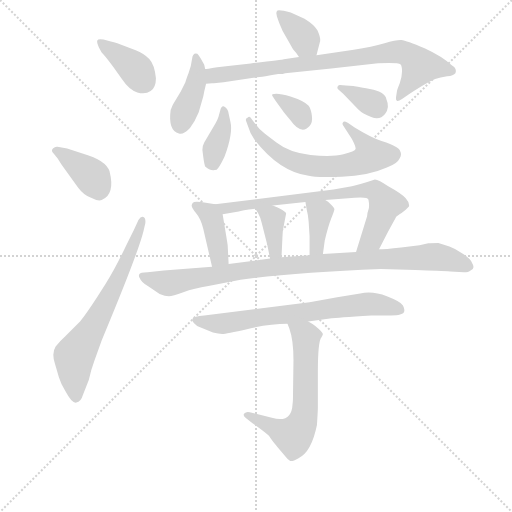
t = 0.00 s
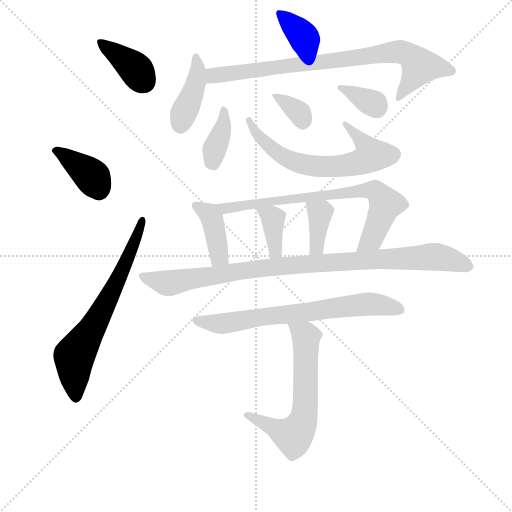
t = 2.31 s
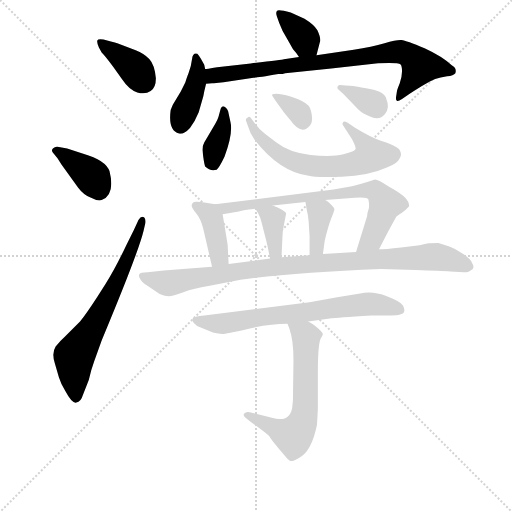
t = 4.62 s
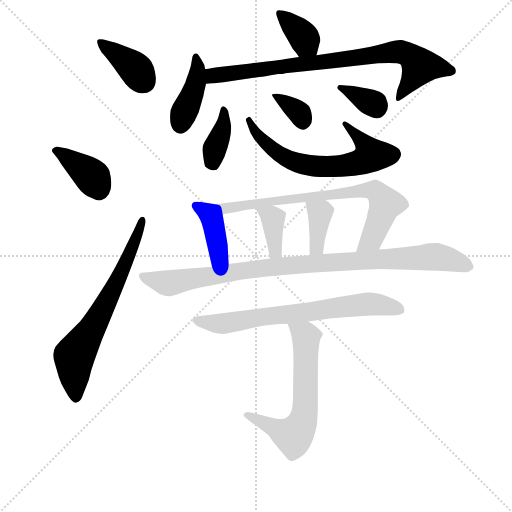
t = 6.93 s
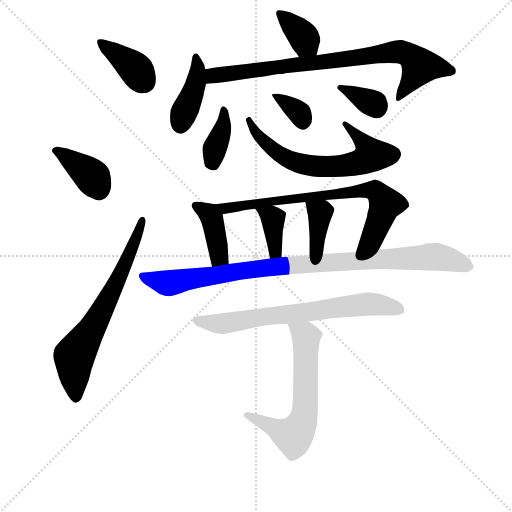
t = 9.24 s
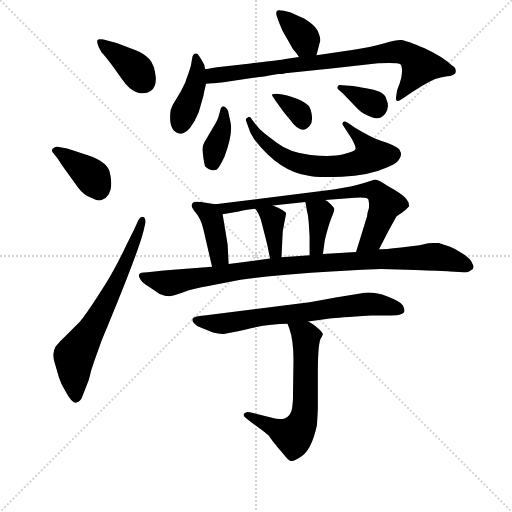
t = 11.55 s

The animated SVG that drew these frames (rendered in a browser with its animation timeline set to each time). Animation: 17 CSS @keyframes rules; one cycle of 11.55 s.

<svg version="1.1" viewBox="0 0 1024 1024" xmlns="http://www.w3.org/2000/svg">
  <g stroke="lightgray" stroke-dasharray="1,1" stroke-width="1" transform="scale(4, 4)">
    <line x1="0" y1="0" x2="256" y2="256"></line>
    <line x1="256" y1="0" x2="0" y2="256"></line>
    <line x1="128" y1="0" x2="128" y2="256"></line>
    <line x1="0" y1="128" x2="256" y2="128"></line>
  </g>
<g transform="scale(0.92, -0.92) translate(60, -900)">
   <style type="text/css">
    @keyframes keyframes0 {
      from {
       stroke: blue;
       stroke-dashoffset: 383;
       stroke-width: 128;
       }
       55% {
       animation-timing-function: step-end;
       stroke: blue;
       stroke-dashoffset: 0;
       stroke-width: 128;
       }
       to {
       stroke: black;
       stroke-width: 1024;
       }
       }
       #make-me-a-hanzi-animation-0 {
         animation: keyframes0 0.561686s both;
         animation-delay: 0.000000s;
         animation-timing-function: linear;
       }
    @keyframes keyframes1 {
      from {
       stroke: blue;
       stroke-dashoffset: 387;
       stroke-width: 128;
       }
       56% {
       animation-timing-function: step-end;
       stroke: blue;
       stroke-dashoffset: 0;
       stroke-width: 128;
       }
       to {
       stroke: black;
       stroke-width: 1024;
       }
       }
       #make-me-a-hanzi-animation-1 {
         animation: keyframes1 0.564941s both;
         animation-delay: 0.561686s;
         animation-timing-function: linear;
       }
    @keyframes keyframes2 {
      from {
       stroke: blue;
       stroke-dashoffset: 675;
       stroke-width: 128;
       }
       69% {
       animation-timing-function: step-end;
       stroke: blue;
       stroke-dashoffset: 0;
       stroke-width: 128;
       }
       to {
       stroke: black;
       stroke-width: 1024;
       }
       }
       #make-me-a-hanzi-animation-2 {
         animation: keyframes2 0.799316s both;
         animation-delay: 1.126628s;
         animation-timing-function: linear;
       }
    @keyframes keyframes3 {
      from {
       stroke: blue;
       stroke-dashoffset: 368;
       stroke-width: 128;
       }
       55% {
       animation-timing-function: step-end;
       stroke: blue;
       stroke-dashoffset: 0;
       stroke-width: 128;
       }
       to {
       stroke: black;
       stroke-width: 1024;
       }
       }
       #make-me-a-hanzi-animation-3 {
         animation: keyframes3 0.549479s both;
         animation-delay: 1.925944s;
         animation-timing-function: linear;
       }
    @keyframes keyframes4 {
      from {
       stroke: blue;
       stroke-dashoffset: 408;
       stroke-width: 128;
       }
       57% {
       animation-timing-function: step-end;
       stroke: blue;
       stroke-dashoffset: 0;
       stroke-width: 128;
       }
       to {
       stroke: black;
       stroke-width: 1024;
       }
       }
       #make-me-a-hanzi-animation-4 {
         animation: keyframes4 0.582031s both;
         animation-delay: 2.475423s;
         animation-timing-function: linear;
       }
    @keyframes keyframes5 {
      from {
       stroke: blue;
       stroke-dashoffset: 818;
       stroke-width: 128;
       }
       73% {
       animation-timing-function: step-end;
       stroke: blue;
       stroke-dashoffset: 0;
       stroke-width: 128;
       }
       to {
       stroke: black;
       stroke-width: 1024;
       }
       }
       #make-me-a-hanzi-animation-5 {
         animation: keyframes5 0.915690s both;
         animation-delay: 3.057454s;
         animation-timing-function: linear;
       }
    @keyframes keyframes6 {
      from {
       stroke: blue;
       stroke-dashoffset: 378;
       stroke-width: 128;
       }
       55% {
       animation-timing-function: step-end;
       stroke: blue;
       stroke-dashoffset: 0;
       stroke-width: 128;
       }
       to {
       stroke: black;
       stroke-width: 1024;
       }
       }
       #make-me-a-hanzi-animation-6 {
         animation: keyframes6 0.557617s both;
         animation-delay: 3.973145s;
         animation-timing-function: linear;
       }
    @keyframes keyframes7 {
      from {
       stroke: blue;
       stroke-dashoffset: 654;
       stroke-width: 128;
       }
       68% {
       animation-timing-function: step-end;
       stroke: blue;
       stroke-dashoffset: 0;
       stroke-width: 128;
       }
       to {
       stroke: black;
       stroke-width: 1024;
       }
       }
       #make-me-a-hanzi-animation-7 {
         animation: keyframes7 0.782227s both;
         animation-delay: 4.530762s;
         animation-timing-function: linear;
       }
    @keyframes keyframes8 {
      from {
       stroke: blue;
       stroke-dashoffset: 342;
       stroke-width: 128;
       }
       53% {
       animation-timing-function: step-end;
       stroke: blue;
       stroke-dashoffset: 0;
       stroke-width: 128;
       }
       to {
       stroke: black;
       stroke-width: 1024;
       }
       }
       #make-me-a-hanzi-animation-8 {
         animation: keyframes8 0.528320s both;
         animation-delay: 5.312988s;
         animation-timing-function: linear;
       }
    @keyframes keyframes9 {
      from {
       stroke: blue;
       stroke-dashoffset: 347;
       stroke-width: 128;
       }
       53% {
       animation-timing-function: step-end;
       stroke: blue;
       stroke-dashoffset: 0;
       stroke-width: 128;
       }
       to {
       stroke: black;
       stroke-width: 1024;
       }
       }
       #make-me-a-hanzi-animation-9 {
         animation: keyframes9 0.532389s both;
         animation-delay: 5.841309s;
         animation-timing-function: linear;
       }
    @keyframes keyframes10 {
      from {
       stroke: blue;
       stroke-dashoffset: 404;
       stroke-width: 128;
       }
       57% {
       animation-timing-function: step-end;
       stroke: blue;
       stroke-dashoffset: 0;
       stroke-width: 128;
       }
       to {
       stroke: black;
       stroke-width: 1024;
       }
       }
       #make-me-a-hanzi-animation-10 {
         animation: keyframes10 0.578776s both;
         animation-delay: 6.373698s;
         animation-timing-function: linear;
       }
    @keyframes keyframes11 {
      from {
       stroke: blue;
       stroke-dashoffset: 754;
       stroke-width: 128;
       }
       71% {
       animation-timing-function: step-end;
       stroke: blue;
       stroke-dashoffset: 0;
       stroke-width: 128;
       }
       to {
       stroke: black;
       stroke-width: 1024;
       }
       }
       #make-me-a-hanzi-animation-11 {
         animation: keyframes11 0.863607s both;
         animation-delay: 6.952474s;
         animation-timing-function: linear;
       }
    @keyframes keyframes12 {
      from {
       stroke: blue;
       stroke-dashoffset: 372;
       stroke-width: 128;
       }
       55% {
       animation-timing-function: step-end;
       stroke: blue;
       stroke-dashoffset: 0;
       stroke-width: 128;
       }
       to {
       stroke: black;
       stroke-width: 1024;
       }
       }
       #make-me-a-hanzi-animation-12 {
         animation: keyframes12 0.552734s both;
         animation-delay: 7.816081s;
         animation-timing-function: linear;
       }
    @keyframes keyframes13 {
      from {
       stroke: blue;
       stroke-dashoffset: 376;
       stroke-width: 128;
       }
       55% {
       animation-timing-function: step-end;
       stroke: blue;
       stroke-dashoffset: 0;
       stroke-width: 128;
       }
       to {
       stroke: black;
       stroke-width: 1024;
       }
       }
       #make-me-a-hanzi-animation-13 {
         animation: keyframes13 0.555990s both;
         animation-delay: 8.368815s;
         animation-timing-function: linear;
       }
    @keyframes keyframes14 {
      from {
       stroke: blue;
       stroke-dashoffset: 976;
       stroke-width: 128;
       }
       76% {
       animation-timing-function: step-end;
       stroke: blue;
       stroke-dashoffset: 0;
       stroke-width: 128;
       }
       to {
       stroke: black;
       stroke-width: 1024;
       }
       }
       #make-me-a-hanzi-animation-14 {
         animation: keyframes14 1.044271s both;
         animation-delay: 8.924805s;
         animation-timing-function: linear;
       }
    @keyframes keyframes15 {
      from {
       stroke: blue;
       stroke-dashoffset: 703;
       stroke-width: 128;
       }
       70% {
       animation-timing-function: step-end;
       stroke: blue;
       stroke-dashoffset: 0;
       stroke-width: 128;
       }
       to {
       stroke: black;
       stroke-width: 1024;
       }
       }
       #make-me-a-hanzi-animation-15 {
         animation: keyframes15 0.822103s both;
         animation-delay: 9.969076s;
         animation-timing-function: linear;
       }
    @keyframes keyframes16 {
      from {
       stroke: blue;
       stroke-dashoffset: 628;
       stroke-width: 128;
       }
       67% {
       animation-timing-function: step-end;
       stroke: blue;
       stroke-dashoffset: 0;
       stroke-width: 128;
       }
       to {
       stroke: black;
       stroke-width: 1024;
       }
       }
       #make-me-a-hanzi-animation-16 {
         animation: keyframes16 0.761068s both;
         animation-delay: 10.791178s;
         animation-timing-function: linear;
       }
</style>
<path d="M 161.0 786.0 Q 169.0 778.0 186.0 755.0 L 205.0 728.0 Q 221.0 704.0 238.5 699.0 Q 256.0 694.0 267.5 702.0 Q 279.0 710.0 279.0 730.0 Q 276.0 760.0 264.5 772.0 Q 253.0 784.0 235.0 791.0 L 195.0 806.0 Q 183.0 810.0 181.0 810.0 L 165.0 814.0 Q 153.0 816.0 151.5 812.0 Q 150.0 808.0 155.0 797.0 L 161.0 786.0 Z" fill="lightgray"></path> 
<path d="M 65.0 556.0 L 74.0 542.0 L 110.0 492.0 Q 122.0 476.0 138.0 470.0 Q 153.0 462.0 161.0 465.0 Q 191.0 477.0 178.0 528.0 Q 170.0 552.0 121.0 566.0 L 86.0 577.0 L 65.0 581.0 Q 60.0 582.0 55.0 577.0 Q 50.0 572.0 57.0 566.0 L 65.0 556.0 Z" fill="lightgray"></path> 
<path d="M 133.0 74.0 Q 138.0 96.0 145.0 115.0 L 161.0 160.0 Q 240.0 349.0 252.0 398.0 L 256.0 415.0 Q 257.0 427.0 251.5 428.5 Q 246.0 430.0 241.0 422.0 L 231.0 400.0 L 214.0 366.0 Q 191.0 317.0 169.0 282.0 L 151.0 254.0 Q 129.0 220.0 114.0 201.0 L 82.0 169.0 Q 72.0 160.0 61.0 147.0 Q 52.0 133.0 59.0 111.0 L 68.0 80.0 Q 73.0 64.0 82.0 50.0 Q 97.0 22.0 106.0 25.0 Q 116.0 27.0 120.0 41.0 L 133.0 74.0 Z" fill="lightgray"></path> 
<path d="M 628.0 780.0 L 636.0 811.0 Q 637.0 819.0 630.0 834.0 Q 623.0 846.0 602.0 859.0 L 572.0 873.0 Q 544.0 880.0 542.0 876.0 Q 539.0 872.0 542.0 864.0 L 547.0 850.0 Q 553.0 833.0 565.0 814.0 L 577.0 793.0 L 584.0 785.0 L 590.0 776.0 C 607.0 751.0 621.0 751.0 628.0 780.0 Z" fill="lightgray"></path> 
<path d="M 386.0 750.0 L 384.0 759.0 L 377.0 772.0 Q 372.0 780.0 369.0 783.0 Q 359.0 786.0 357.5 771.5 Q 356.0 757.0 350.0 741.5 Q 344.0 726.0 343.0 721.0 L 333.0 701.0 L 316.0 673.0 Q 315.0 671.0 311.0 661.0 Q 305.0 616.0 329.0 610.0 Q 339.0 607.0 353.0 622.0 Q 364.0 636.0 372.0 656.0 L 382.0 691.0 Q 384.0 702.0 388.0 718.0 L 386.0 750.0 Z" fill="lightgray"></path> 
<path d="M 545.0 739.0 Q 556.0 739.0 560.0 741.0 L 660.0 751.0 L 757.0 762.0 Q 765.0 763.0 786.0 763.0 Q 807.0 763.0 811.0 760.0 Q 814.0 756.0 814.0 745.0 Q 814.0 734.0 809.0 719.0 Q 803.0 704.0 803.0 702.0 L 801.0 689.0 Q 800.0 682.0 803.0 681.0 Q 805.0 679.0 814.0 685.0 L 829.0 695.0 Q 874.0 724.0 886.0 728.0 Q 897.0 732.0 912.0 734.0 Q 926.0 736.0 930.0 741.0 Q 934.0 751.0 922.0 758.0 Q 902.0 777.0 863.0 795.0 Q 823.0 812.0 813.0 813.0 Q 803.0 814.0 776.0 806.0 Q 749.0 798.0 709.0 792.0 L 628.0 780.0 L 590.0 776.0 L 557.0 771.0 Q 554.0 770.0 485.0 762.0 L 412.0 754.0 Q 388.0 750.0 386.0 750.0 C 356.0 746.0 358.0 716.0 388.0 718.0 L 401.0 719.0 L 405.0 719.0 L 426.0 721.0 L 491.0 731.0 Q 499.0 731.0 545.0 739.0 Z" fill="lightgray"></path> 
<path d="M 415.0 646.0 Q 413.0 639.0 408.0 631.0 L 384.0 590.0 Q 380.0 583.0 380.0 574.0 L 382.0 558.0 Q 384.0 543.0 386.0 538.0 Q 397.0 527.0 411.0 531.0 Q 416.0 534.0 428.0 559.0 Q 447.0 611.0 441.0 635.0 L 437.0 653.0 Q 436.0 663.0 429.0 667.5 Q 422.0 672.0 419.0 661.0 L 415.0 646.0 Z" fill="lightgray"></path> 
<path d="M 705.0 598.0 Q 714.0 581.0 713.0 576.0 Q 712.0 571.0 686.5 564.5 Q 661.0 558.0 615.0 563.0 Q 569.0 568.0 541.0 590.0 Q 529.0 599.0 516.0 609.0 Q 503.0 619.0 493.0 633.0 L 485.0 644.0 Q 482.0 648.0 478.0 644.0 Q 473.0 642.0 475.0 637.0 L 479.0 626.0 Q 483.0 611.0 493.0 597.0 Q 547.0 527.0 611.0 518.0 Q 625.0 514.0 683.0 516.0 Q 741.0 518.0 781.0 536.0 Q 804.0 544.0 809.0 556.0 Q 814.0 564.0 810.0 571.0 Q 809.0 577.0 798.0 582.0 Q 792.0 586.0 769.5 593.5 Q 747.0 601.0 711.0 623.0 L 696.0 633.0 Q 687.0 638.0 686.0 634.0 Q 683.0 631.0 686.0 627.0 L 705.0 598.0 Z" fill="lightgray"></path> 
<path d="M 532.0 695.0 Q 531.0 691.0 533.0 690.0 L 539.0 681.0 L 552.0 663.0 Q 556.0 657.0 561.0 651.0 Q 566.0 645.0 571.0 639.0 Q 595.0 605.0 613.0 626.0 Q 620.0 634.0 618.0 648.5 Q 616.0 663.0 611.0 670.0 Q 600.0 681.0 571.5 690.0 Q 543.0 699.0 532.0 695.0 Z" fill="lightgray"></path> 
<path d="M 679.0 715.0 Q 676.0 715.0 674.0 712.0 Q 672.0 709.0 675.0 706.0 L 686.0 696.0 L 719.0 662.0 Q 728.0 653.0 747.0 645.5 Q 766.0 638.0 777.0 652.0 Q 788.0 666.0 780.0 684.0 Q 778.0 700.0 744.0 706.5 Q 710.0 713.0 708.0 713.0 L 692.0 714.0 L 679.0 715.0 Z" fill="lightgray"></path> 
<path d="M 408.0 456.0 L 377.0 461.0 Q 365.0 462.0 362.0 461.0 Q 358.0 460.0 357.0 455.0 Q 355.0 450.0 366.0 437.0 Q 377.0 424.0 382.0 402.0 L 401.0 320.0 C 408.0 291.0 438.0 296.0 437.0 326.0 L 435.0 366.0 Q 435.0 368.0 424.0 434.0 C 421.0 454.0 421.0 454.0 408.0 456.0 Z" fill="lightgray"></path> 
<path d="M 764.0 358.0 L 783.0 395.0 Q 799.0 424.0 801.0 428.0 Q 803.0 431.0 813.0 437.0 L 822.0 444.0 L 829.0 451.0 Q 831.0 459.0 822.0 469.0 Q 813.0 479.0 784.0 495.0 Q 763.0 510.0 755.0 510.0 Q 725.0 500.0 705.0 495.0 L 665.0 488.0 L 408.0 456.0 C 378.0 452.0 394.0 429.0 424.0 434.0 L 459.0 440.0 Q 464.0 442.0 495.0 446.0 L 533.0 453.0 L 604.0 461.0 L 647.0 465.0 L 711.0 470.0 Q 740.0 472.0 741.0 466.0 Q 743.0 456.0 742.0 448.0 Q 738.0 436.0 738.0 430.0 L 714.0 352.0 C 705.0 323.0 750.0 331.0 764.0 358.0 Z" fill="lightgray"></path> 
<path d="M 495.0 446.0 L 501.0 437.0 Q 506.0 428.0 509.0 415.0 L 521.0 368.0 L 527.0 338.0 C 533.0 309.0 551.0 311.0 552.0 341.0 L 554.0 384.0 Q 554.0 398.0 557.0 410.0 L 562.0 436.0 Q 562.0 438.0 553.0 444.0 Q 544.0 449.0 533.0 453.0 C 505.0 464.0 478.0 471.0 495.0 446.0 Z" fill="lightgray"></path> 
<path d="M 604.0 461.0 L 607.0 443.0 Q 610.0 433.0 611.0 418.0 L 613.0 386.0 L 613.0 345.0 C 613.0 315.0 638.0 318.0 642.0 348.0 L 646.0 377.0 Q 653.0 407.0 660.0 425.0 Q 667.0 442.0 667.0 445.0 Q 667.0 448.0 660.0 455.0 Q 653.0 462.0 647.0 465.0 C 621.0 480.0 599.0 491.0 604.0 461.0 Z" fill="lightgray"></path> 
<path d="M 843.0 313.0 Q 899.0 311.0 919.0 310.0 L 948.0 308.0 Q 959.0 308.0 963.0 312.0 Q 974.0 316.0 966.0 329.0 Q 963.0 337.0 947.0 348.0 Q 931.0 359.0 917.0 364.0 L 893.0 372.0 Q 876.0 372.0 871.0 371.0 L 852.0 367.0 L 812.0 362.0 Q 776.0 358.0 764.0 358.0 L 714.0 352.0 L 642.0 348.0 L 613.0 345.0 L 552.0 341.0 L 527.0 338.0 L 437.0 326.0 L 401.0 320.0 L 296.0 312.0 L 261.0 308.0 Q 244.0 308.0 242.5 303.5 Q 241.0 299.0 244.0 295.0 Q 247.0 286.0 263.0 277.0 L 287.0 261.0 Q 299.0 256.0 307.0 256.0 Q 315.0 256.0 338.5 264.5 Q 362.0 273.0 393.0 278.0 L 463.0 292.0 Q 579.0 307.0 768.0 315.0 L 843.0 313.0 Z" fill="lightgray"></path> 
<path d="M 610.0 201.0 L 661.0 208.0 Q 670.0 209.0 747.0 214.0 Q 802.0 214.0 808.0 216.0 Q 825.0 218.0 816.0 236.0 Q 812.0 244.0 781.0 256.0 Q 750.0 268.0 723.0 262.0 L 673.0 254.0 L 613.0 243.0 L 384.0 214.0 Q 360.0 212.0 358.5 207.0 Q 357.0 202.0 362.5 196.5 Q 368.0 191.0 371.0 190.0 L 403.0 177.0 Q 415.0 174.0 423.0 174.0 Q 431.0 174.0 479.0 185.0 Q 527.0 196.0 565.0 196.0 L 610.0 201.0 Z" fill="lightgray"></path> 
<path d="M 639.0 167.0 Q 642.0 172.0 642.0 174.0 Q 642.0 176.0 633.0 185.0 Q 619.0 197.0 610.0 201.0 C 584.0 216.0 554.0 224.0 565.0 196.0 L 569.0 186.0 Q 578.0 161.0 578.0 117.0 L 577.0 44.0 Q 577.0 27.0 576.0 22.0 Q 574.0 -21.0 531.0 -8.0 L 483.0 4.0 Q 475.0 6.0 471.0 1.0 Q 467.0 -4.0 475.0 -9.0 L 489.0 -20.0 Q 521.0 -43.0 525.0 -48.0 Q 528.0 -53.0 533.0 -59.0 Q 537.0 -64.0 540.0 -68.0 Q 543.0 -72.0 549.0 -79.0 Q 555.0 -86.0 561.0 -93.0 Q 566.0 -100.0 571.0 -102.0 Q 575.0 -104.0 589.0 -96.0 Q 617.0 -83.0 629.0 -24.0 Q 631.0 6.0 631.0 15.0 L 631.0 92.0 Q 631.0 159.0 639.0 167.0 Z" fill="lightgray"></path> 
      <clipPath id="make-me-a-hanzi-clip-0">
      <path d="M 161.0 786.0 Q 169.0 778.0 186.0 755.0 L 205.0 728.0 Q 221.0 704.0 238.5 699.0 Q 256.0 694.0 267.5 702.0 Q 279.0 710.0 279.0 730.0 Q 276.0 760.0 264.5 772.0 Q 253.0 784.0 235.0 791.0 L 195.0 806.0 Q 183.0 810.0 181.0 810.0 L 165.0 814.0 Q 153.0 816.0 151.5 812.0 Q 150.0 808.0 155.0 797.0 L 161.0 786.0 Z" fill="lightgray"></path>
      </clipPath>
      <path clip-path="url(#make-me-a-hanzi-clip-0)" d="M 159.0 806.0 L 226.0 758.0 L 253.0 723.0 " fill="none" id="make-me-a-hanzi-animation-0" stroke-dasharray="255 510" stroke-linecap="round"></path>

      <clipPath id="make-me-a-hanzi-clip-1">
      <path d="M 65.0 556.0 L 74.0 542.0 L 110.0 492.0 Q 122.0 476.0 138.0 470.0 Q 153.0 462.0 161.0 465.0 Q 191.0 477.0 178.0 528.0 Q 170.0 552.0 121.0 566.0 L 86.0 577.0 L 65.0 581.0 Q 60.0 582.0 55.0 577.0 Q 50.0 572.0 57.0 566.0 L 65.0 556.0 Z" fill="lightgray"></path>
      </clipPath>
      <path clip-path="url(#make-me-a-hanzi-clip-1)" d="M 63.0 573.0 L 138.0 518.0 L 156.0 485.0 " fill="none" id="make-me-a-hanzi-animation-1" stroke-dasharray="259 518" stroke-linecap="round"></path>

      <clipPath id="make-me-a-hanzi-clip-2">
      <path d="M 133.0 74.0 Q 138.0 96.0 145.0 115.0 L 161.0 160.0 Q 240.0 349.0 252.0 398.0 L 256.0 415.0 Q 257.0 427.0 251.5 428.5 Q 246.0 430.0 241.0 422.0 L 231.0 400.0 L 214.0 366.0 Q 191.0 317.0 169.0 282.0 L 151.0 254.0 Q 129.0 220.0 114.0 201.0 L 82.0 169.0 Q 72.0 160.0 61.0 147.0 Q 52.0 133.0 59.0 111.0 L 68.0 80.0 Q 73.0 64.0 82.0 50.0 Q 97.0 22.0 106.0 25.0 Q 116.0 27.0 120.0 41.0 L 133.0 74.0 Z" fill="lightgray"></path>
      </clipPath>
      <path clip-path="url(#make-me-a-hanzi-clip-2)" d="M 105.0 36.0 L 101.0 118.0 L 106.0 134.0 L 182.0 262.0 L 249.0 420.0 " fill="none" id="make-me-a-hanzi-animation-2" stroke-dasharray="547 1094" stroke-linecap="round"></path>

      <clipPath id="make-me-a-hanzi-clip-3">
      <path d="M 628.0 780.0 L 636.0 811.0 Q 637.0 819.0 630.0 834.0 Q 623.0 846.0 602.0 859.0 L 572.0 873.0 Q 544.0 880.0 542.0 876.0 Q 539.0 872.0 542.0 864.0 L 547.0 850.0 Q 553.0 833.0 565.0 814.0 L 577.0 793.0 L 584.0 785.0 L 590.0 776.0 C 607.0 751.0 621.0 751.0 628.0 780.0 Z" fill="lightgray"></path>
      </clipPath>
      <path clip-path="url(#make-me-a-hanzi-clip-3)" d="M 547.0 870.0 L 591.0 830.0 L 621.0 787.0 " fill="none" id="make-me-a-hanzi-animation-3" stroke-dasharray="240 480" stroke-linecap="round"></path>

      <clipPath id="make-me-a-hanzi-clip-4">
      <path d="M 386.0 750.0 L 384.0 759.0 L 377.0 772.0 Q 372.0 780.0 369.0 783.0 Q 359.0 786.0 357.5 771.5 Q 356.0 757.0 350.0 741.5 Q 344.0 726.0 343.0 721.0 L 333.0 701.0 L 316.0 673.0 Q 315.0 671.0 311.0 661.0 Q 305.0 616.0 329.0 610.0 Q 339.0 607.0 353.0 622.0 Q 364.0 636.0 372.0 656.0 L 382.0 691.0 Q 384.0 702.0 388.0 718.0 L 386.0 750.0 Z" fill="lightgray"></path>
      </clipPath>
      <path clip-path="url(#make-me-a-hanzi-clip-4)" d="M 367.0 774.0 L 365.0 716.0 L 332.0 628.0 " fill="none" id="make-me-a-hanzi-animation-4" stroke-dasharray="280 560" stroke-linecap="round"></path>

      <clipPath id="make-me-a-hanzi-clip-5">
      <path d="M 545.0 739.0 Q 556.0 739.0 560.0 741.0 L 660.0 751.0 L 757.0 762.0 Q 765.0 763.0 786.0 763.0 Q 807.0 763.0 811.0 760.0 Q 814.0 756.0 814.0 745.0 Q 814.0 734.0 809.0 719.0 Q 803.0 704.0 803.0 702.0 L 801.0 689.0 Q 800.0 682.0 803.0 681.0 Q 805.0 679.0 814.0 685.0 L 829.0 695.0 Q 874.0 724.0 886.0 728.0 Q 897.0 732.0 912.0 734.0 Q 926.0 736.0 930.0 741.0 Q 934.0 751.0 922.0 758.0 Q 902.0 777.0 863.0 795.0 Q 823.0 812.0 813.0 813.0 Q 803.0 814.0 776.0 806.0 Q 749.0 798.0 709.0 792.0 L 628.0 780.0 L 590.0 776.0 L 557.0 771.0 Q 554.0 770.0 485.0 762.0 L 412.0 754.0 Q 388.0 750.0 386.0 750.0 C 356.0 746.0 358.0 716.0 388.0 718.0 L 401.0 719.0 L 405.0 719.0 L 426.0 721.0 L 491.0 731.0 Q 499.0 731.0 545.0 739.0 Z" fill="lightgray"></path>
      </clipPath>
      <path clip-path="url(#make-me-a-hanzi-clip-5)" d="M 394.0 724.0 L 405.0 737.0 L 811.0 787.0 L 828.0 781.0 L 852.0 756.0 L 807.0 686.0 " fill="none" id="make-me-a-hanzi-animation-5" stroke-dasharray="690 1380" stroke-linecap="round"></path>

      <clipPath id="make-me-a-hanzi-clip-6">
      <path d="M 415.0 646.0 Q 413.0 639.0 408.0 631.0 L 384.0 590.0 Q 380.0 583.0 380.0 574.0 L 382.0 558.0 Q 384.0 543.0 386.0 538.0 Q 397.0 527.0 411.0 531.0 Q 416.0 534.0 428.0 559.0 Q 447.0 611.0 441.0 635.0 L 437.0 653.0 Q 436.0 663.0 429.0 667.5 Q 422.0 672.0 419.0 661.0 L 415.0 646.0 Z" fill="lightgray"></path>
      </clipPath>
      <path clip-path="url(#make-me-a-hanzi-clip-6)" d="M 427.0 660.0 L 427.0 637.0 L 406.0 573.0 L 404.0 541.0 " fill="none" id="make-me-a-hanzi-animation-6" stroke-dasharray="250 500" stroke-linecap="round"></path>

      <clipPath id="make-me-a-hanzi-clip-7">
      <path d="M 705.0 598.0 Q 714.0 581.0 713.0 576.0 Q 712.0 571.0 686.5 564.5 Q 661.0 558.0 615.0 563.0 Q 569.0 568.0 541.0 590.0 Q 529.0 599.0 516.0 609.0 Q 503.0 619.0 493.0 633.0 L 485.0 644.0 Q 482.0 648.0 478.0 644.0 Q 473.0 642.0 475.0 637.0 L 479.0 626.0 Q 483.0 611.0 493.0 597.0 Q 547.0 527.0 611.0 518.0 Q 625.0 514.0 683.0 516.0 Q 741.0 518.0 781.0 536.0 Q 804.0 544.0 809.0 556.0 Q 814.0 564.0 810.0 571.0 Q 809.0 577.0 798.0 582.0 Q 792.0 586.0 769.5 593.5 Q 747.0 601.0 711.0 623.0 L 696.0 633.0 Q 687.0 638.0 686.0 634.0 Q 683.0 631.0 686.0 627.0 L 705.0 598.0 Z" fill="lightgray"></path>
      </clipPath>
      <path clip-path="url(#make-me-a-hanzi-clip-7)" d="M 482.0 638.0 L 508.0 597.0 L 547.0 565.0 L 596.0 543.0 L 626.0 539.0 L 690.0 540.0 L 718.0 546.0 L 747.0 563.0 L 734.0 586.0 L 691.0 631.0 " fill="none" id="make-me-a-hanzi-animation-7" stroke-dasharray="526 1052" stroke-linecap="round"></path>

      <clipPath id="make-me-a-hanzi-clip-8">
      <path d="M 532.0 695.0 Q 531.0 691.0 533.0 690.0 L 539.0 681.0 L 552.0 663.0 Q 556.0 657.0 561.0 651.0 Q 566.0 645.0 571.0 639.0 Q 595.0 605.0 613.0 626.0 Q 620.0 634.0 618.0 648.5 Q 616.0 663.0 611.0 670.0 Q 600.0 681.0 571.5 690.0 Q 543.0 699.0 532.0 695.0 Z" fill="lightgray"></path>
      </clipPath>
      <path clip-path="url(#make-me-a-hanzi-clip-8)" d="M 537.0 693.0 L 585.0 660.0 L 598.0 636.0 " fill="none" id="make-me-a-hanzi-animation-8" stroke-dasharray="214 428" stroke-linecap="round"></path>

      <clipPath id="make-me-a-hanzi-clip-9">
      <path d="M 679.0 715.0 Q 676.0 715.0 674.0 712.0 Q 672.0 709.0 675.0 706.0 L 686.0 696.0 L 719.0 662.0 Q 728.0 653.0 747.0 645.5 Q 766.0 638.0 777.0 652.0 Q 788.0 666.0 780.0 684.0 Q 778.0 700.0 744.0 706.5 Q 710.0 713.0 708.0 713.0 L 692.0 714.0 L 679.0 715.0 Z" fill="lightgray"></path>
      </clipPath>
      <path clip-path="url(#make-me-a-hanzi-clip-9)" d="M 679.0 710.0 L 746.0 678.0 L 758.0 666.0 " fill="none" id="make-me-a-hanzi-animation-9" stroke-dasharray="219 438" stroke-linecap="round"></path>

      <clipPath id="make-me-a-hanzi-clip-10">
      <path d="M 408.0 456.0 L 377.0 461.0 Q 365.0 462.0 362.0 461.0 Q 358.0 460.0 357.0 455.0 Q 355.0 450.0 366.0 437.0 Q 377.0 424.0 382.0 402.0 L 401.0 320.0 C 408.0 291.0 438.0 296.0 437.0 326.0 L 435.0 366.0 Q 435.0 368.0 424.0 434.0 C 421.0 454.0 421.0 454.0 408.0 456.0 Z" fill="lightgray"></path>
      </clipPath>
      <path clip-path="url(#make-me-a-hanzi-clip-10)" d="M 365.0 453.0 L 395.0 435.0 L 401.0 425.0 L 416.0 341.0 L 406.0 328.0 " fill="none" id="make-me-a-hanzi-animation-10" stroke-dasharray="276 552" stroke-linecap="round"></path>

      <clipPath id="make-me-a-hanzi-clip-11">
      <path d="M 764.0 358.0 L 783.0 395.0 Q 799.0 424.0 801.0 428.0 Q 803.0 431.0 813.0 437.0 L 822.0 444.0 L 829.0 451.0 Q 831.0 459.0 822.0 469.0 Q 813.0 479.0 784.0 495.0 Q 763.0 510.0 755.0 510.0 Q 725.0 500.0 705.0 495.0 L 665.0 488.0 L 408.0 456.0 C 378.0 452.0 394.0 429.0 424.0 434.0 L 459.0 440.0 Q 464.0 442.0 495.0 446.0 L 533.0 453.0 L 604.0 461.0 L 647.0 465.0 L 711.0 470.0 Q 740.0 472.0 741.0 466.0 Q 743.0 456.0 742.0 448.0 Q 738.0 436.0 738.0 430.0 L 714.0 352.0 C 705.0 323.0 750.0 331.0 764.0 358.0 Z" fill="lightgray"></path>
      </clipPath>
      <path clip-path="url(#make-me-a-hanzi-clip-11)" d="M 416.0 453.0 L 440.0 448.0 L 628.0 475.0 L 756.0 485.0 L 779.0 456.0 L 748.0 381.0 L 720.0 357.0 " fill="none" id="make-me-a-hanzi-animation-11" stroke-dasharray="626 1252" stroke-linecap="round"></path>

      <clipPath id="make-me-a-hanzi-clip-12">
      <path d="M 495.0 446.0 L 501.0 437.0 Q 506.0 428.0 509.0 415.0 L 521.0 368.0 L 527.0 338.0 C 533.0 309.0 551.0 311.0 552.0 341.0 L 554.0 384.0 Q 554.0 398.0 557.0 410.0 L 562.0 436.0 Q 562.0 438.0 553.0 444.0 Q 544.0 449.0 533.0 453.0 C 505.0 464.0 478.0 471.0 495.0 446.0 Z" fill="lightgray"></path>
      </clipPath>
      <path clip-path="url(#make-me-a-hanzi-clip-12)" d="M 502.0 444.0 L 534.0 421.0 L 538.0 354.0 L 532.0 347.0 " fill="none" id="make-me-a-hanzi-animation-12" stroke-dasharray="244 488" stroke-linecap="round"></path>

      <clipPath id="make-me-a-hanzi-clip-13">
      <path d="M 604.0 461.0 L 607.0 443.0 Q 610.0 433.0 611.0 418.0 L 613.0 386.0 L 613.0 345.0 C 613.0 315.0 638.0 318.0 642.0 348.0 L 646.0 377.0 Q 653.0 407.0 660.0 425.0 Q 667.0 442.0 667.0 445.0 Q 667.0 448.0 660.0 455.0 Q 653.0 462.0 647.0 465.0 C 621.0 480.0 599.0 491.0 604.0 461.0 Z" fill="lightgray"></path>
      </clipPath>
      <path clip-path="url(#make-me-a-hanzi-clip-13)" d="M 612.0 458.0 L 636.0 437.0 L 630.0 372.0 L 620.0 352.0 " fill="none" id="make-me-a-hanzi-animation-13" stroke-dasharray="248 496" stroke-linecap="round"></path>

      <clipPath id="make-me-a-hanzi-clip-14">
      <path d="M 843.0 313.0 Q 899.0 311.0 919.0 310.0 L 948.0 308.0 Q 959.0 308.0 963.0 312.0 Q 974.0 316.0 966.0 329.0 Q 963.0 337.0 947.0 348.0 Q 931.0 359.0 917.0 364.0 L 893.0 372.0 Q 876.0 372.0 871.0 371.0 L 852.0 367.0 L 812.0 362.0 Q 776.0 358.0 764.0 358.0 L 714.0 352.0 L 642.0 348.0 L 613.0 345.0 L 552.0 341.0 L 527.0 338.0 L 437.0 326.0 L 401.0 320.0 L 296.0 312.0 L 261.0 308.0 Q 244.0 308.0 242.5 303.5 Q 241.0 299.0 244.0 295.0 Q 247.0 286.0 263.0 277.0 L 287.0 261.0 Q 299.0 256.0 307.0 256.0 Q 315.0 256.0 338.5 264.5 Q 362.0 273.0 393.0 278.0 L 463.0 292.0 Q 579.0 307.0 768.0 315.0 L 843.0 313.0 Z" fill="lightgray"></path>
      </clipPath>
      <path clip-path="url(#make-me-a-hanzi-clip-14)" d="M 248.0 300.0 L 312.0 285.0 L 522.0 319.0 L 878.0 342.0 L 960.0 321.0 " fill="none" id="make-me-a-hanzi-animation-14" stroke-dasharray="848 1696" stroke-linecap="round"></path>

      <clipPath id="make-me-a-hanzi-clip-15">
      <path d="M 610.0 201.0 L 661.0 208.0 Q 670.0 209.0 747.0 214.0 Q 802.0 214.0 808.0 216.0 Q 825.0 218.0 816.0 236.0 Q 812.0 244.0 781.0 256.0 Q 750.0 268.0 723.0 262.0 L 673.0 254.0 L 613.0 243.0 L 384.0 214.0 Q 360.0 212.0 358.5 207.0 Q 357.0 202.0 362.5 196.5 Q 368.0 191.0 371.0 190.0 L 403.0 177.0 Q 415.0 174.0 423.0 174.0 Q 431.0 174.0 479.0 185.0 Q 527.0 196.0 565.0 196.0 L 610.0 201.0 Z" fill="lightgray"></path>
      </clipPath>
      <path clip-path="url(#make-me-a-hanzi-clip-15)" d="M 365.0 204.0 L 431.0 197.0 L 743.0 239.0 L 808.0 227.0 " fill="none" id="make-me-a-hanzi-animation-15" stroke-dasharray="575 1150" stroke-linecap="round"></path>

      <clipPath id="make-me-a-hanzi-clip-16">
      <path d="M 639.0 167.0 Q 642.0 172.0 642.0 174.0 Q 642.0 176.0 633.0 185.0 Q 619.0 197.0 610.0 201.0 C 584.0 216.0 554.0 224.0 565.0 196.0 L 569.0 186.0 Q 578.0 161.0 578.0 117.0 L 577.0 44.0 Q 577.0 27.0 576.0 22.0 Q 574.0 -21.0 531.0 -8.0 L 483.0 4.0 Q 475.0 6.0 471.0 1.0 Q 467.0 -4.0 475.0 -9.0 L 489.0 -20.0 Q 521.0 -43.0 525.0 -48.0 Q 528.0 -53.0 533.0 -59.0 Q 537.0 -64.0 540.0 -68.0 Q 543.0 -72.0 549.0 -79.0 Q 555.0 -86.0 561.0 -93.0 Q 566.0 -100.0 571.0 -102.0 Q 575.0 -104.0 589.0 -96.0 Q 617.0 -83.0 629.0 -24.0 Q 631.0 6.0 631.0 15.0 L 631.0 92.0 Q 631.0 159.0 639.0 167.0 Z" fill="lightgray"></path>
      </clipPath>
      <path clip-path="url(#make-me-a-hanzi-clip-16)" d="M 573.0 193.0 L 606.0 168.0 L 604.0 23.0 L 594.0 -25.0 L 577.0 -47.0 L 478.0 -2.0 " fill="none" id="make-me-a-hanzi-animation-16" stroke-dasharray="500 1000" stroke-linecap="round"></path>

</g>
</svg>
